The GitHub repository AicoSchreurs/street-type-classification-yolov8 contains a labelled image folder "dataset" with 3 categories: fietsstraat, rural road, snelweg. Examples follow, each with its label.

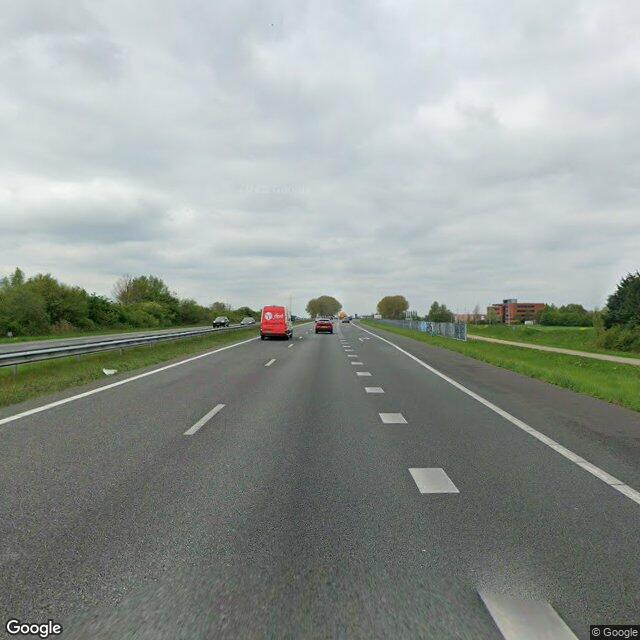
Label: snelweg

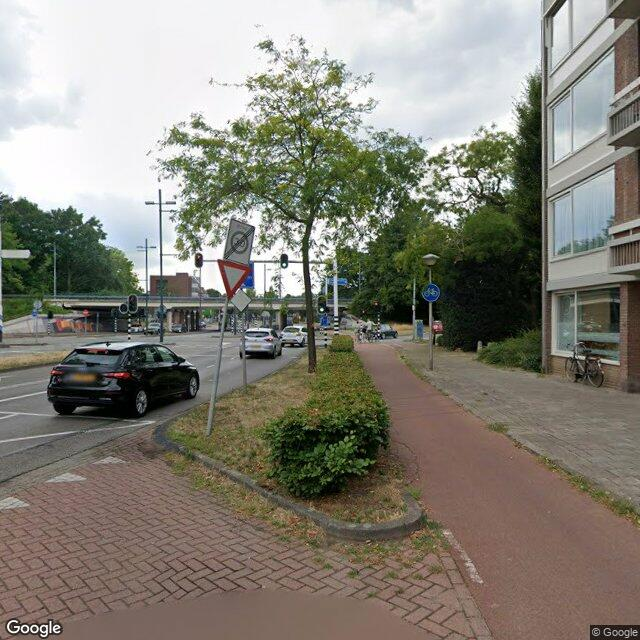
Label: fietsstraat

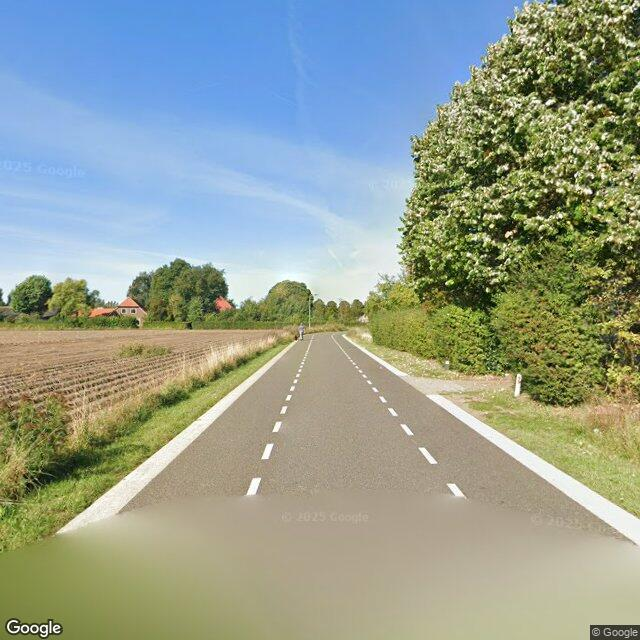
Label: rural road

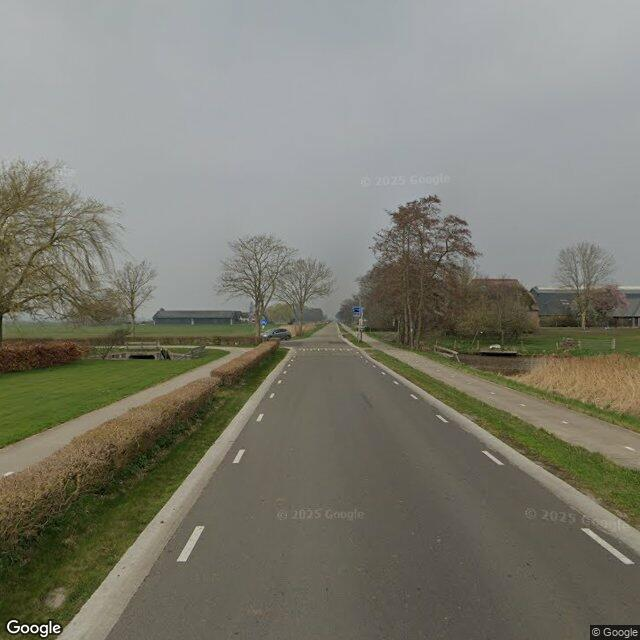
Label: rural road

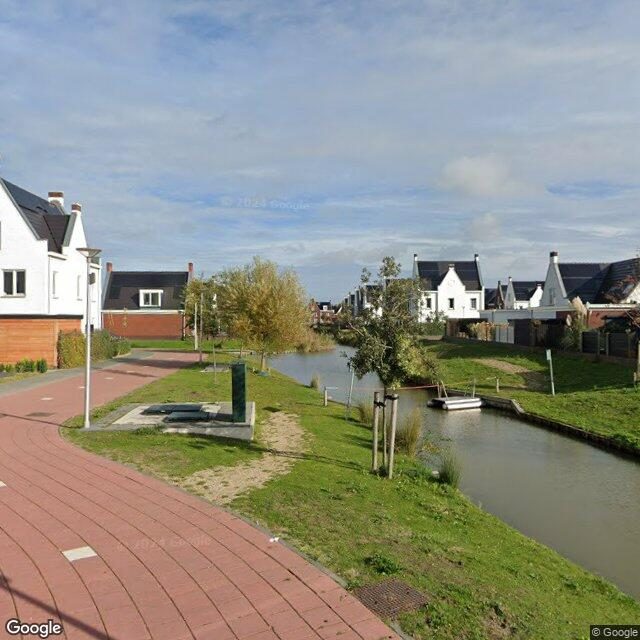
Label: fietsstraat

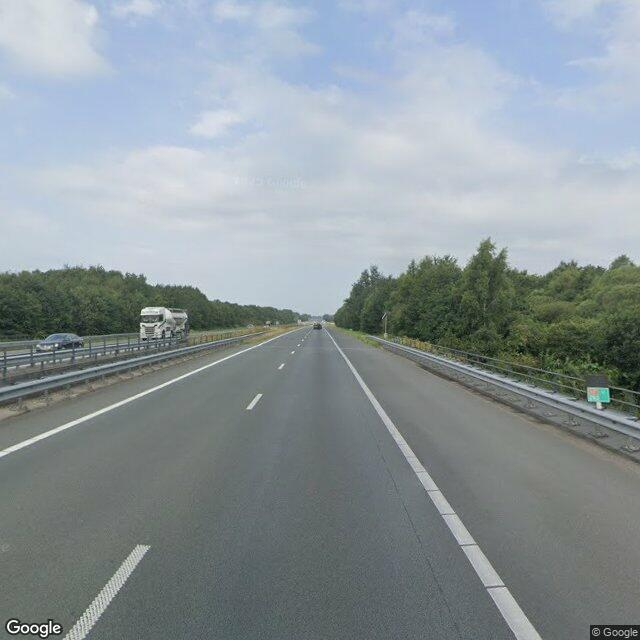
Label: snelweg
